Image classification data set "Tilapia_Dataset1" (Frostyrr/SariwaBa on GitHub). Class labels (2): segar, tidak segar.

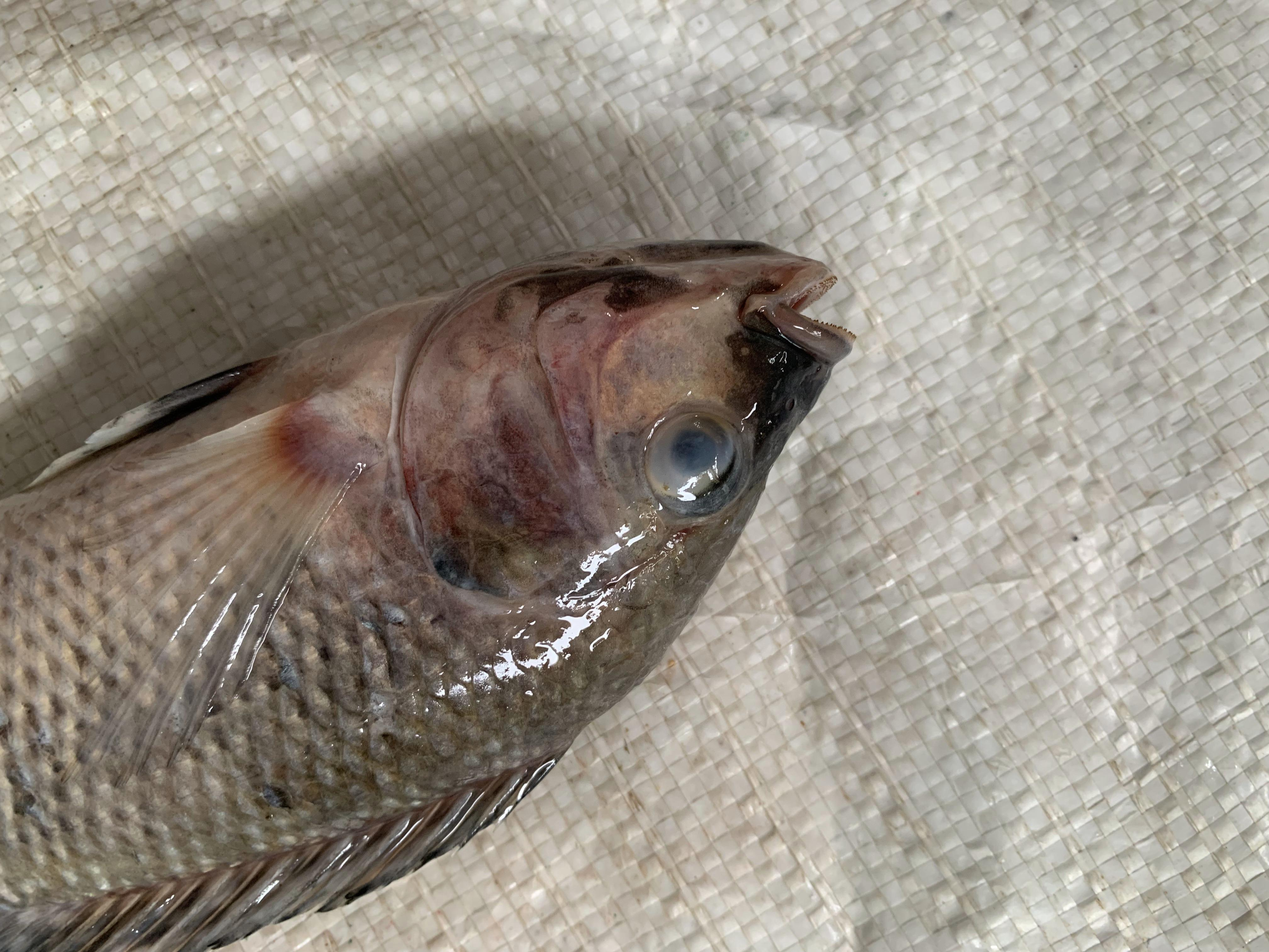
Label: tidak segar

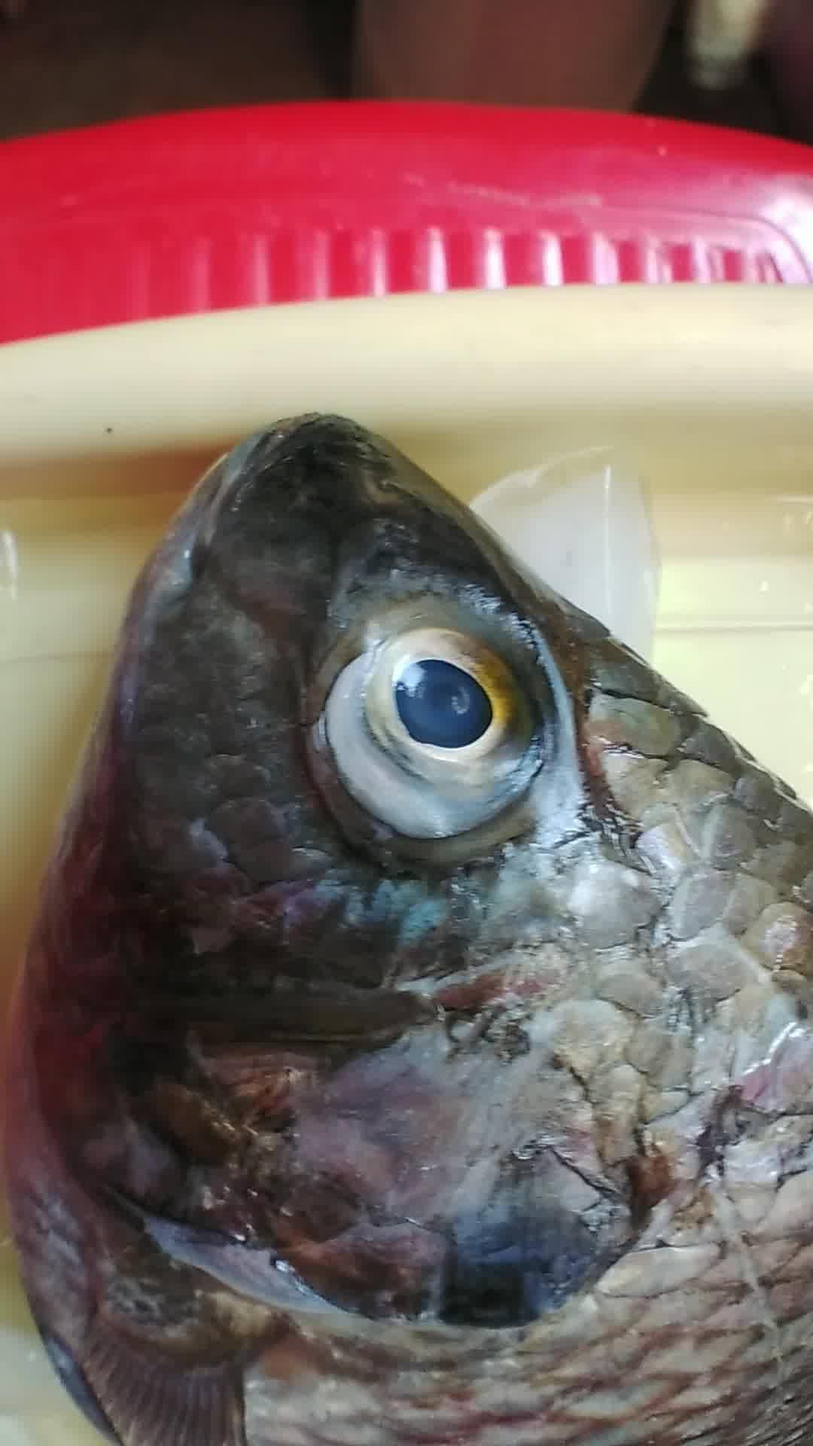
Label: segar

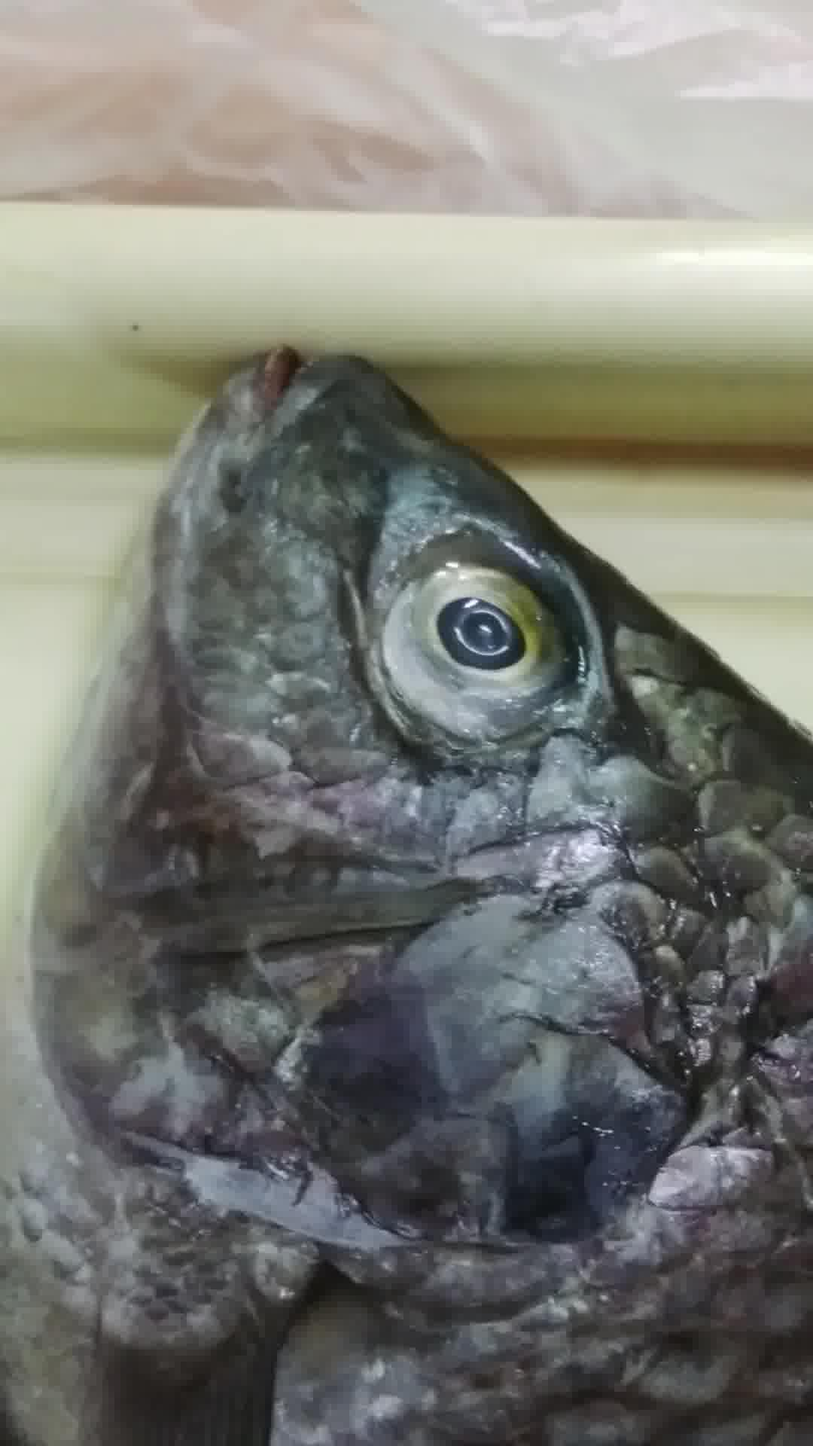
Label: tidak segar

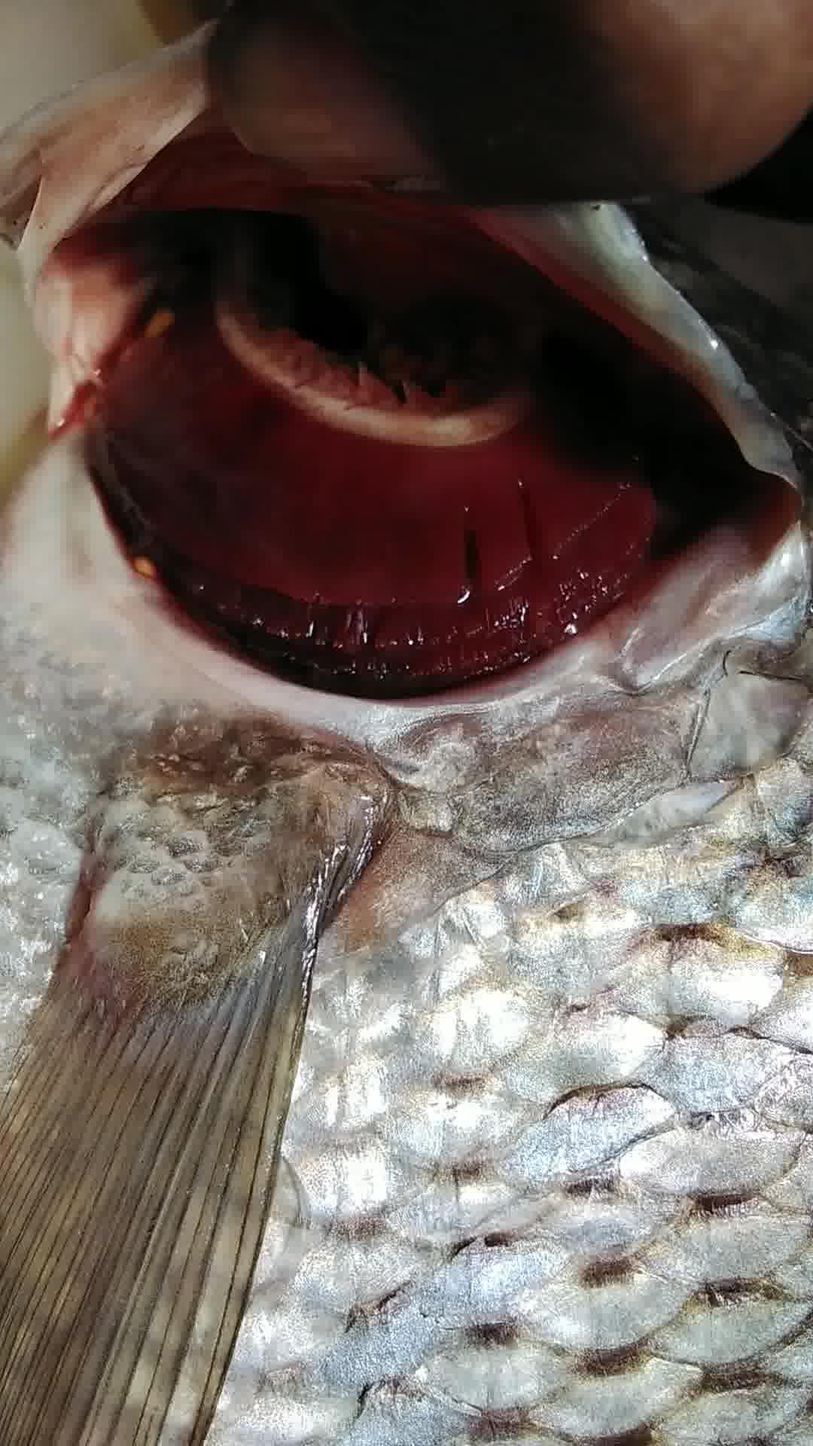
Label: segar

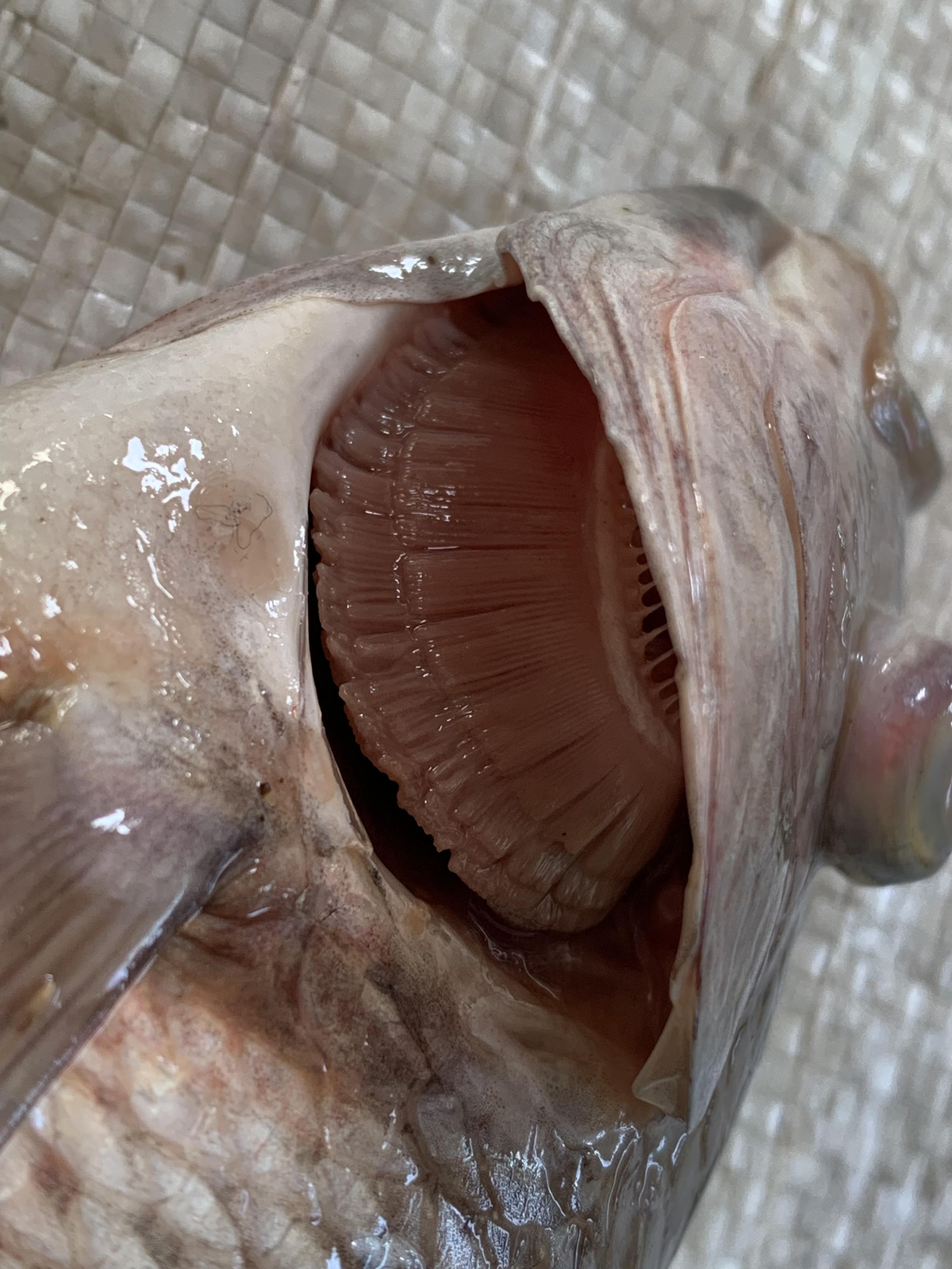
Label: tidak segar

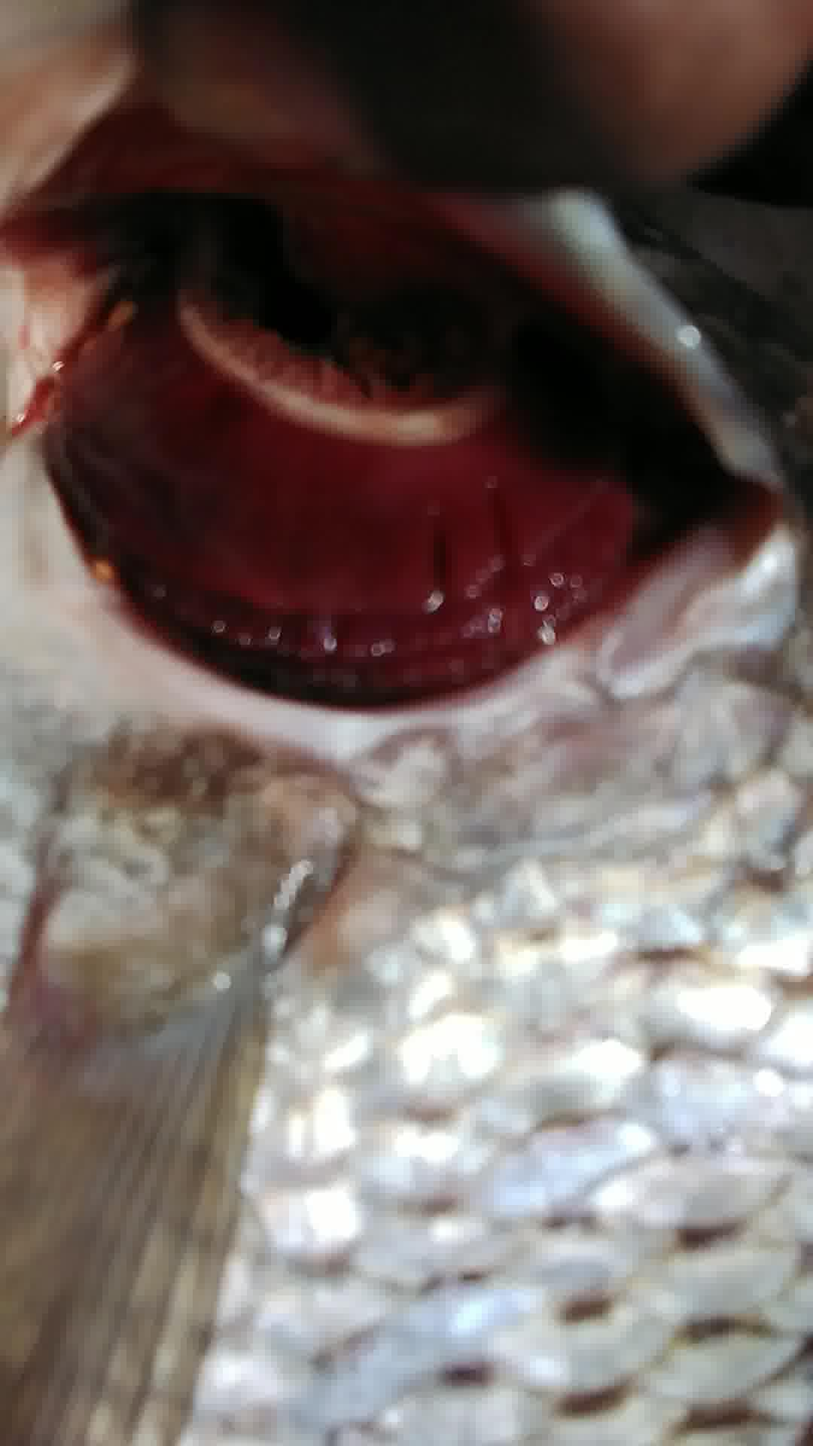
Label: segar
